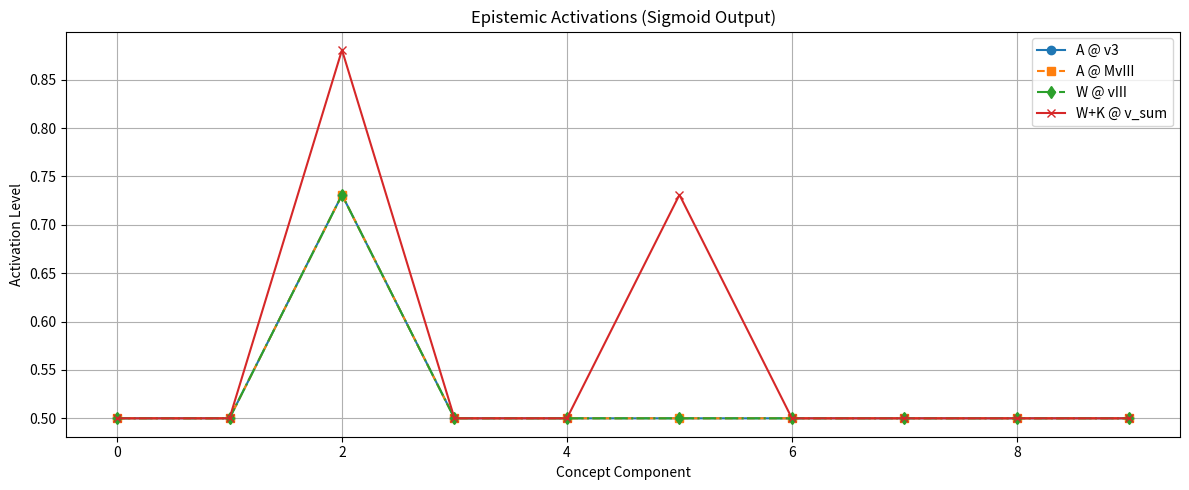
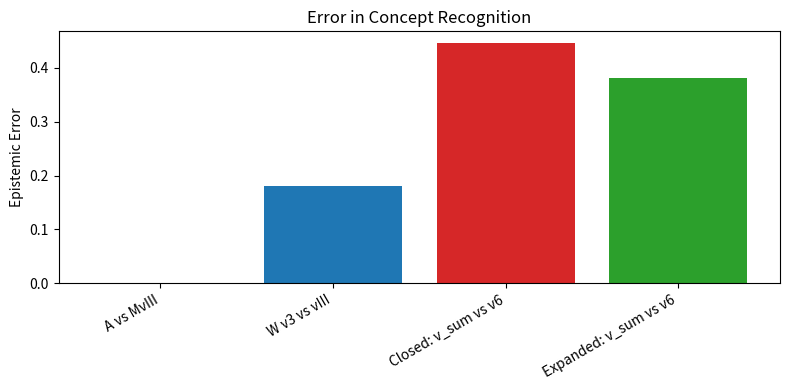
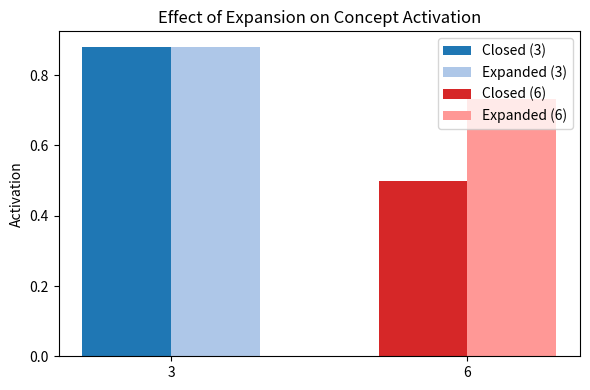

Recreate these plots in Python, in order.
# Teoria epistemica computazionale a classi di equivalenza
# Concetti: v3 ("3"), vIII ("III"), nuova direzione concettuale con espansione
# Punto 10 – Secondo Principio: Azione esterna come cambio di base (fine-tuning)

import numpy as np
from numpy.linalg import norm
import matplotlib.pyplot as plt

np.set_printoptions(precision=3, suppress=True)

# Sigmoid per attivazione epistemica
def sigmoid(x):
    return 1 / (1 + np.exp(-x))

def epistemic_error(y_expected, y_output):
    return norm(y_expected - y_output)

# === Base epistemica originale ===
k = 10
A = np.eye(k)
print("\n=== Matrice epistemica A ===")
print(A)

# === Concetti equivalenti: v3 e vIII ===
v3 = np.zeros(k); v3[2] = 1
vIII = np.full(k, 0.5)

print("\n=== Vettori concettuali ===")
print("v3:", v3)
print("vIII:", vIII)

# === Punto 10: Azione esterna come cambio di base ===
M_finetune = np.outer(v3, vIII) / np.dot(vIII, vIII)
vIII_translated = M_finetune @ vIII
out_finetuned = sigmoid(A @ vIII_translated)
out_expected = sigmoid(A @ v3)
err_finetuned = epistemic_error(out_expected, out_finetuned)

print("\n=== Punto 10 – Azione esterna come cambio di base ===")
print("vIII trasformato (M_finetune @ vIII):", vIII_translated.round(3))
print("Output sigmoid A @ v3:", out_expected.round(3))
print("Output sigmoid A @ M_finetune @ vIII:", out_finetuned.round(3))
print("Errore epistemico (fine-tuning):", round(err_finetuned, 4))

# === Classe di equivalenza semantica (sistema modificato) ===
M_equiv = M_finetune
W_equiv = A @ M_equiv
print("\n=== Matrice di trasformazione M_equiv ===")
print(M_equiv)
print("\n=== Sistema epistemico modificato W_equiv = A @ M_equiv ===")
print(W_equiv)

out_3 = sigmoid(W_equiv @ v3)
out_III = sigmoid(W_equiv @ vIII)
err_equiv = epistemic_error(out_3, out_III)

print("\n=== Classe di equivalenza semantica (v3 ~ vIII) ===")
print("Output v3:", out_3.round(3))
print("Output vIII:", out_III.round(3))
print("Errore epistemico v3 ~ vIII:", round(err_equiv, 4))

# === Nuovo concetto indipendente: somma ("6" = 3 + 3) ===
v6 = np.zeros(k); v6[5] = 1
v_sum = v3 + v3
print("\n=== Nuovo concetto (somma): v_sum = v3 + v3 ===")
print("v_sum:", v_sum)
print("v6 (target):", v6)

# Caso 1: sistema chiuso
out_closed = sigmoid(A @ v_sum)
err_closed = epistemic_error(sigmoid(v6), out_closed)

# Caso 2: espansione epistemica
K_expand = np.outer(v6, v_sum) / np.dot(v_sum, v_sum)
W_expand = A + K_expand
out_expanded = sigmoid(W_expand @ v_sum)
err_expanded = epistemic_error(sigmoid(v6), out_expanded)

print("\n=== Matrice di espansione K_expand ===")
print(K_expand)
print("\n=== Sistema espanso W_expand = A + K_expand ===")
print(W_expand)

print("\n=== Espansione epistemica (nuovo concetto: 'somma') ===")
print("Output sistema chiuso:", out_closed.round(3))
print("Errore epistemico (chiuso):", round(err_closed, 4))
print("Output sistema espanso:", out_expanded.round(3))
print("Errore epistemico (espanso):", round(err_expanded, 4))

# === PLOT 1: Detailed Activation Comparison ===
fig, ax1 = plt.subplots(figsize=(12, 5))
ax1.plot(out_expected, 'o-', label='A @ v3')
ax1.plot(out_finetuned, 's--', label='A @ MvIII')
ax1.plot(out_III, 'd-.', label='W @ vIII')
ax1.plot(out_expanded, 'x-', label='W+K @ v_sum')
ax1.set_title('Epistemic Activations (Sigmoid Output)')
ax1.set_ylabel('Activation Level')
ax1.set_xlabel('Concept Component')
ax1.legend()
ax1.grid(True)
plt.tight_layout()
plt.savefig('activation_comparison.png')

# === PLOT 2: Epistemic Error Summary ===
errors = [err_finetuned, err_equiv, err_closed, err_expanded]
labels = ['A vs MvIII', 'W v3 vs vIII', 'Closed: v_sum vs v6', 'Expanded: v_sum vs v6']
colors = ['#ff7f0e', '#1f77b4', '#d62728', '#2ca02c']

fig, ax2 = plt.subplots(figsize=(8, 4))
ax2.bar(labels, errors, color=colors)
ax2.set_ylabel('Epistemic Error')
ax2.set_title('Error in Concept Recognition')
plt.xticks(rotation=30, ha='right')
plt.tight_layout()
plt.savefig('error_summary.png')

# === PLOT 3: Focus on Concept “3” vs “6” Activation ===
fig, ax3 = plt.subplots(figsize=(6, 4))
bar_width = 0.3
index = np.arange(2)

# Activations on component 2 (concept "3")
a3 = out_closed[2]
a3_exp = out_expanded[2]
# Activations on component 5 (concept "6")
a6 = out_closed[5]
a6_exp = out_expanded[5]

ax3.bar(index[0] - bar_width/2, a3, bar_width, label='Closed (3)', color='#1f77b4')
ax3.bar(index[0] + bar_width/2, a3_exp, bar_width, label='Expanded (3)', color='#aec7e8')
ax3.bar(index[1] - bar_width/2, a6, bar_width, label='Closed (6)', color='#d62728')
ax3.bar(index[1] + bar_width/2, a6_exp, bar_width, label='Expanded (6)', color='#ff9896')

ax3.set_xticks(index)
ax3.set_xticklabels(['3', '6'])
ax3.set_ylabel('Activation')
ax3.set_title('Effect of Expansion on Concept Activation')
ax3.legend()
plt.tight_layout()
plt.savefig('concept_focus.png')

